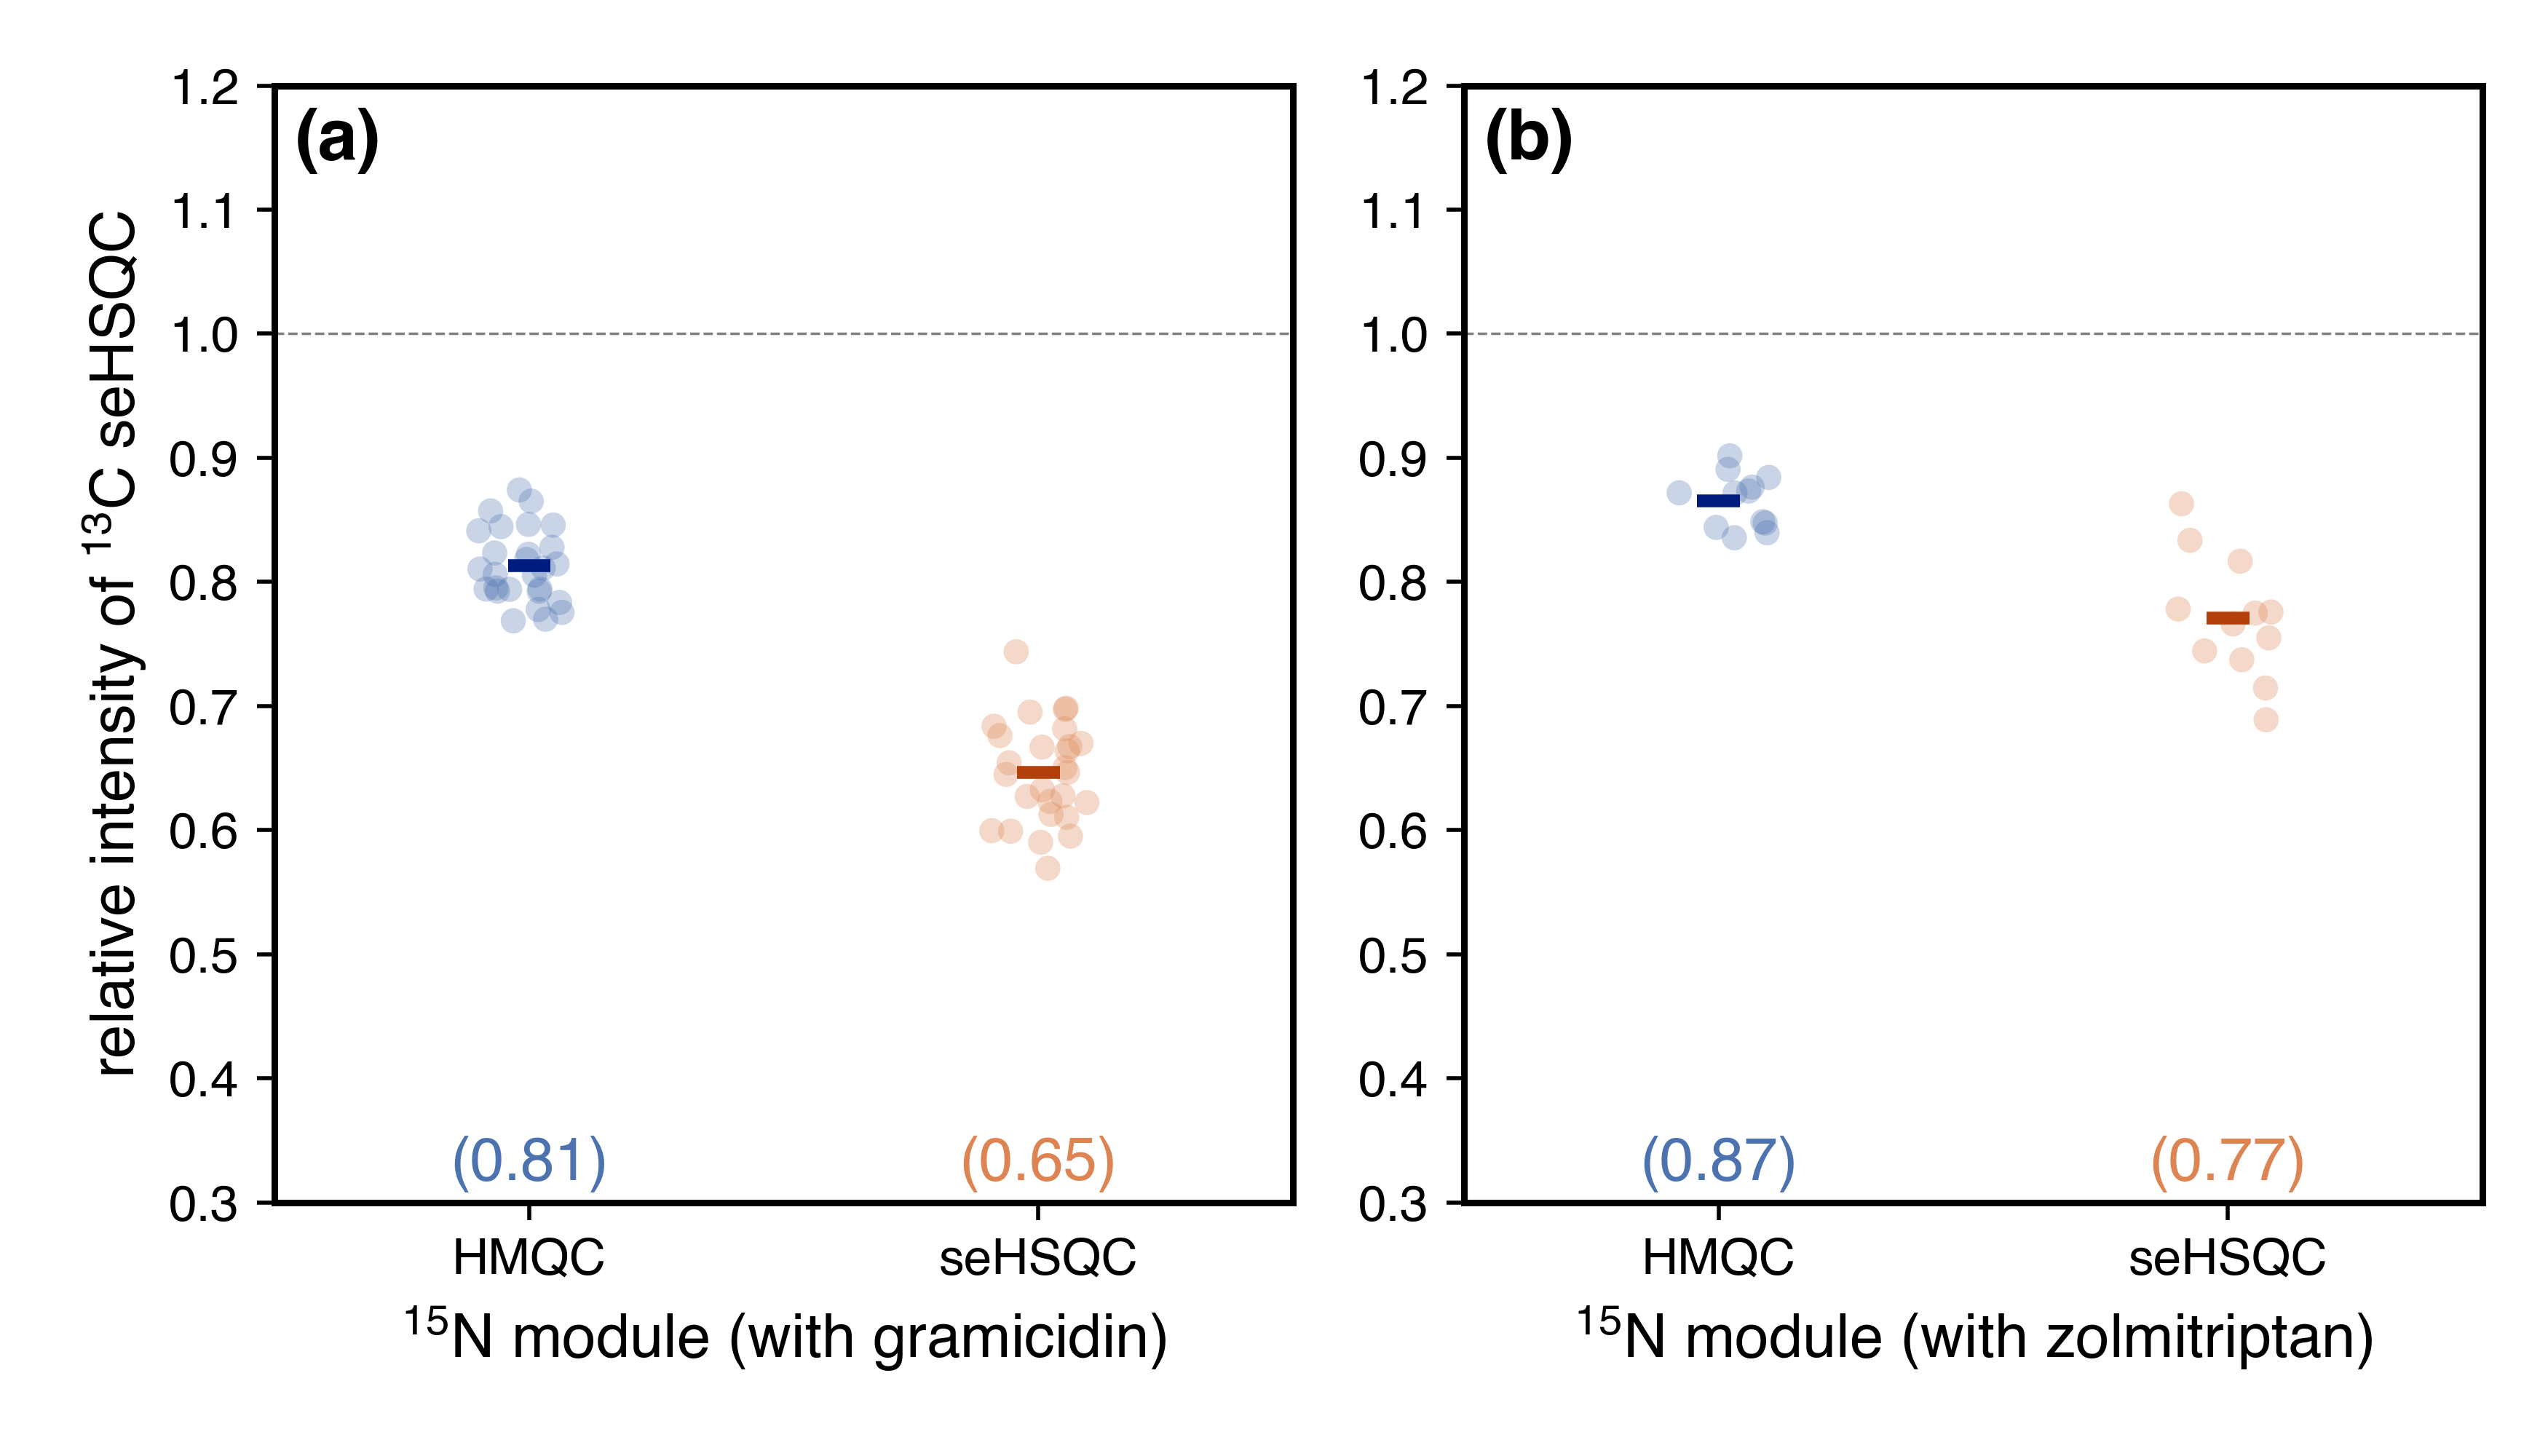

Write the Python code that produced this figure.
import seaborn as sns
from pathlib import Path
import matplotlib.pyplot as plt
import penguins as pg
import pandas as pd
from penguins.private import nmrd
from penguins.private import Gramicidin as Grami, Zolmitriptan as Zolmi
plt.style.use(Path(__file__).parent / "helv.mplstyle")

g_path = nmrd() / "201017-7g-n15-sehsqc-full"
z_path = nmrd() / "200926-7z-n15-sehsqc-full"

# This hsqc_stripplot() is different from penguins' version!
def hsqc_stripplot(molecule,
                   datasets,
                   ref_dataset,
                   expt_labels,
                   xlabel="Experiment",
                   ylabel="Intensity",
                   title="",
                   edited=False,
                   show_averages=True,
                   ncol=3,
                   loc="upper center",
                   ax=None,
                   **kwargs):
    # Stick dataset/label into a list if needed
    # if isinstance(datasets, ds.Dataset2D):
    #     datasets = [datasets]
    if isinstance(expt_labels, str):
        expt_labels = [expt_labels]
    # Calculate dataframes of relative intensities.
    rel_ints_dfs = [molecule.hsqc.rel_ints_df(dataset=ds,
                                              ref_dataset=ref_dataset,
                                              label=label,
                                              edited=edited)
                    for (ds, label) in zip(datasets, expt_labels)]
    all_dfs = pd.concat(rel_ints_dfs)

    # Calculate the average integrals by multiplicity
    avgd_ints = all_dfs.groupby("expt").mean()
    avgd_ints.drop(columns=["f1", "f2"], inplace=True)

    # Get currently active axis if none provided
    if ax is None:
        ax = plt.gca()

    # Plot the intensities.
    stripplot_alpha = 0.3 if show_averages else 0.8
    sns.stripplot(x="expt", y="int",
                  zorder=0, alpha=stripplot_alpha,
                  dodge=True, data=all_dfs, ax=ax, **kwargs)
    if show_averages:
        sns.pointplot(x="expt", y="int", zorder=1,
                      dodge=0.5, data=all_dfs, ax=ax, join=False,
                      markers='_', palette="dark", ci=None, scale=1.25)
    # Customise the plot
    ax.set(xlabel=xlabel, ylabel=ylabel, title=title)
    ax.axhline(y=1, color="grey", linewidth=0.5, linestyle="--")
    # Set y-limits. We need to expand it by ~20% to make space for the legend,
    # as well as the averaged values.
    EXPANSION_FACTOR = 1.2
    ymin, ymax = ax.get_ylim()
    ymean = (ymin + ymax)/2
    ylength = (ymax - ymin)/2
    new_ymin = ymean - (EXPANSION_FACTOR * ylength)
    new_ymax = ymean + (EXPANSION_FACTOR * ylength)
    ax.set_ylim((new_ymin, new_ymax))
    # add the text
    for _, expt_avgs in avgd_ints.items():
        for i, ((_, avg), color) in enumerate(zip(expt_avgs.items(),
                                                  sns.color_palette("deep"))):
            ax.text(x=i, y=0.02, s=f"({avg:.2f})",
                    color=color, horizontalalignment="center",
                    transform=ax.get_xaxis_transform())
    pg.style_axes(ax, "plot")
    return plt.gcf(), ax

[g_ref_spv2, g_m_spv2, g_spv2_spv2] = [pg.read(g_path, expno) for expno in
                                       (4001, 12002, 42002)]
[z_ref_spv2, z_m_spv2, z_spv2_spv2] = [pg.read(z_path, expno) for expno in
                                       (4001, 12002, 42002)]

_, axs = pg.subplots(1, 2, figsize=(7, 4))
hsqc_stripplot(molecule=Grami,
               datasets=[g_m_spv2, g_spv2_spv2],
               ref_dataset=g_ref_spv2,
               expt_labels=["HMQC", "seHSQC"],
               xlabel=r"$^{15}$N module (with gramicidin)",
               ylabel=r"relative intensity of $^{13}$C seHSQC",
               ax=axs[0],
               loc="upper center")
hsqc_stripplot(molecule=Zolmi,
               datasets=[z_m_spv2, z_spv2_spv2],
               ref_dataset=z_ref_spv2,
               expt_labels=["HMQC", "seHSQC"],
               xlabel=r"$^{15}$N module (with zolmitriptan)",
               ylabel="",
               ax=axs[1],
               loc="upper center")
for ax in axs:
    ax.set_ylim(0.3, 1.2)
    pg.style_axes(ax, "plot")

pg.label_axes(axs, fontsize=14, fstr="({})", fontweight="bold")
# pg.show()
for filetype in [".png", ".svg"]:
    pg.savefig(str(Path(__file__)).replace(".py", filetype))
